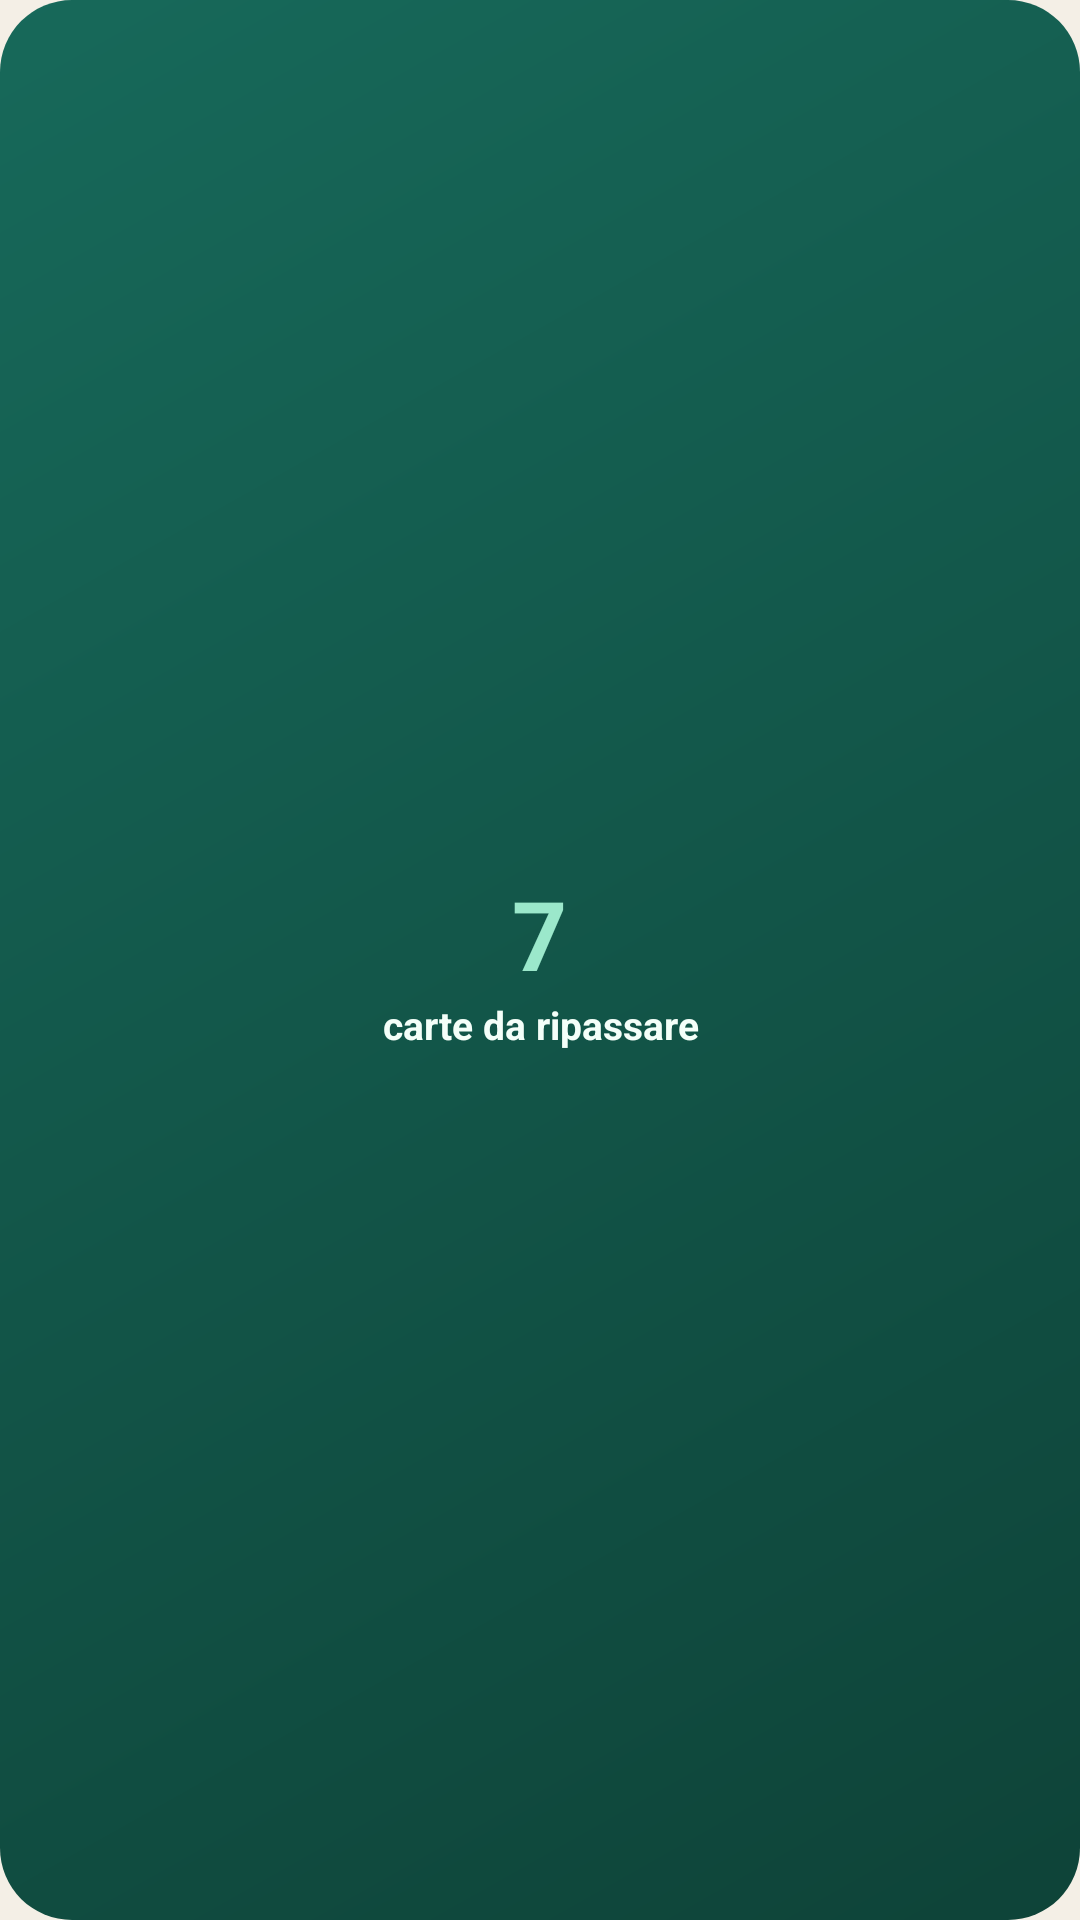

Produce the Android XML layout that renders to this screen, including the resource entries it uses.
<!-- AndroidManifest.xml: application theme AppTheme -->
<!-- res/layout/widget_review.xml -->
<?xml version="1.0" encoding="utf-8"?>
<LinearLayout xmlns:android="http://schemas.android.com/apk/res/android"
    android:id="@+id/w_root" android:layout_width="match_parent" android:layout_height="match_parent"
    android:orientation="vertical" android:gravity="center" android:padding="10dp" android:background="@drawable/w_giada_afternoon"
    android:contentDescription="@string/r_cd_empty">
    <TextView android:id="@+id/r_n" android:layout_width="wrap_content" android:layout_height="wrap_content" android:maxLines="1"
        android:text="@string/w_sample_n" android:textColor="@color/w_g_mint" android:textSize="32sp" android:textStyle="bold" android:importantForAccessibility="no" />
    <TextView android:id="@+id/r_l" android:layout_width="match_parent" android:layout_height="wrap_content" android:gravity="center" android:maxLines="1" android:ellipsize="end"
        android:text="@string/r_sample_label" android:textColor="@color/w_g_text" android:textSize="13sp" android:textStyle="bold" android:importantForAccessibility="no" />
</LinearLayout>
<!-- resources referenced by this layout -->
<resources>
  <color name="w_g_mint">#9BE8CB</color>
  <color name="w_g_text">#F4FFF9</color>
  <!-- drawable w_giada_afternoon (drawable) -->
  <?xml version="1.0" encoding="utf-8"?>
  <layer-list xmlns:android="http://schemas.android.com/apk/res/android">
      <item><shape android:shape="rectangle">
      <gradient android:angle="315" android:startColor="@color/w_g_a" android:endColor="@color/w_g_b" />
          <corners android:radius="24dp" />
      </shape></item>
  </layer-list>
  <string name="r_cd_empty">Ripasso rapido. Apri l\'app per cominciare</string>
  <string name="r_sample_label">carte da ripassare</string>
  <string name="w_sample_n">7</string>
  <style name="AppTheme" parent="android:Theme.Material.Light.NoActionBar">
          <item name="android:windowBackground">@color/paper</item>
          <item name="android:statusBarColor">@color/paper</item>
          <item name="android:navigationBarColor">@color/paper</item>
          <item name="android:windowLightStatusBar">true</item>
          <item name="android:colorAccent">@color/accent</item>
      </style>
  <color name="w_g_a">#17695A</color>
  <color name="w_g_b">#0E4338</color>
  <color name="paper">#F4EFE6</color>
  <color name="accent">#14594A</color>
</resources>
